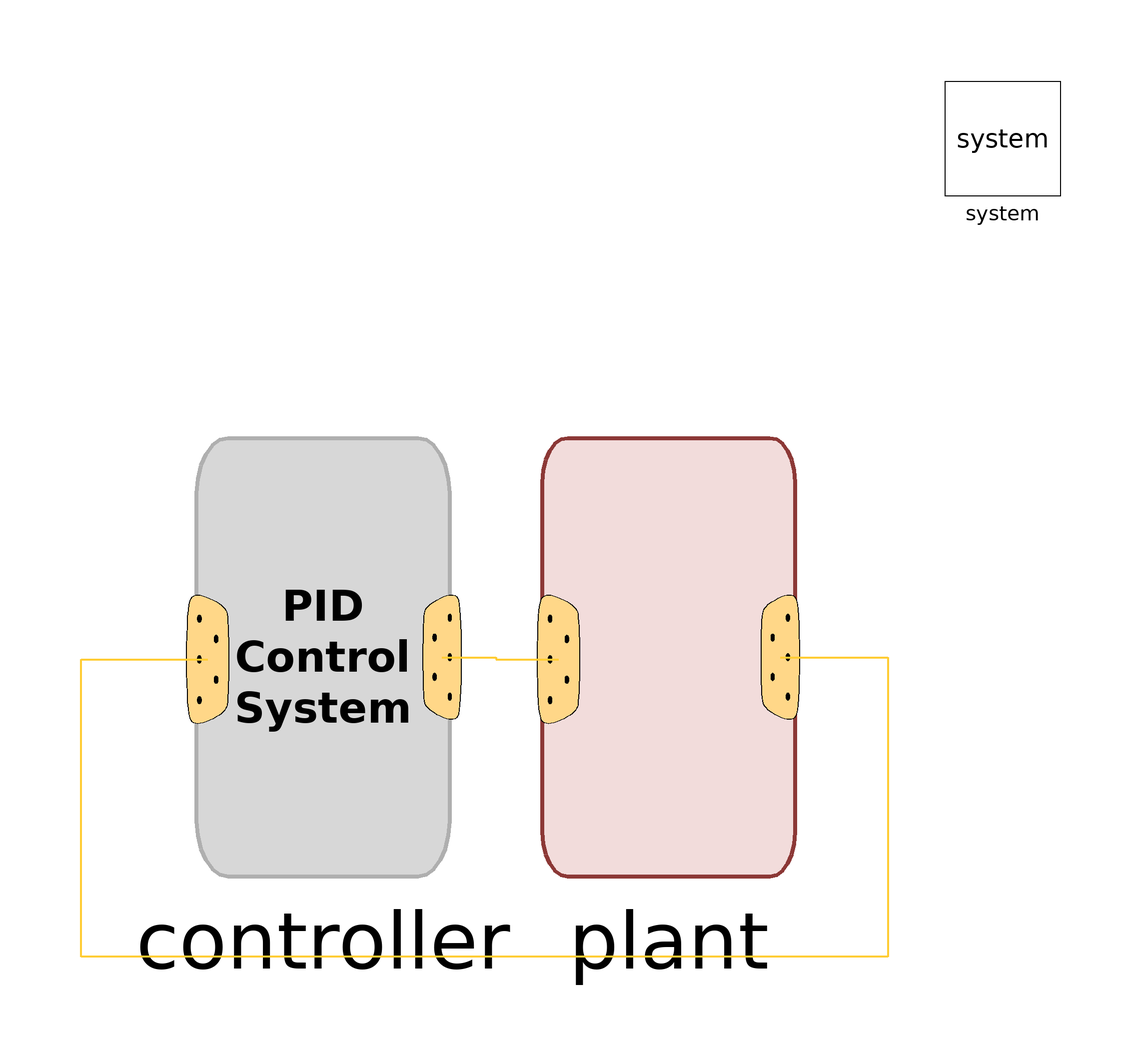

The component connection diagram of the Modelica model below, drawn from its own Placement and Line annotations.

partial model PlantControlBaseIV
  extends Modelica.Icons.Example;
  replaceable DHTF.Control.Controllers.FlowsController controller(useRealExpression = false, dtheta_FCVC01 = [0, -1; 1e6, -1], dtheta_FCVC02 = [0, -1; 1e6, -1], domega_P901 = [0, (f_P901 - 50)/50; 1e3, (f_P901 - 50)/50; 1e3, (f_P901 - 50 + f_P901_delta)/50; 1e6, (f_P901 - 50 + f_P901_delta)/50], dtheta_FCV901 = [0, 0; 1e6, 0], dTout_GB101 = [0, 0; 1e6, 0], domega_P101 = [0, (f_P101 - 50)/50; 1e3, (f_P101 - 50)/50; 1e3, (f_P101 - 50 + f_P101_delta)/50; 1e6, (f_P101 - 50 + f_P101_delta)/50], dtheta_FCV101 = [0, 0; 1e6, 0], dtheta_FCV701 = [0, (theta_FCV701 - 1)/1; 1e3, (theta_FCV701 - 1)/1; 1e3, (theta_FCV701 - 1 + theta_FCV701_delta)/1; 1e6, (theta_FCV701 - 1 + theta_FCV701_delta)/1], dtheta_FCV711 = [0, (theta_FCV711 - 1)/1; 1e3, (theta_FCV711 - 1)/1; 1e3, (theta_FCV711 - 1 + theta_FCV711_delta)/1; 1e6, (theta_FCV711 - 1 + theta_FCV711_delta)/1], dtheta_FCV721 = [0, (theta_FCV721 - 1)/1; 1e3, (theta_FCV721 - 1)/1; 1e3, (theta_FCV721 - 1 + theta_FCV721_delta)/1; 1e6, (theta_FCV721 - 1 + theta_FCV721_delta)/1], dtheta_FCV731 = [0, (theta_FCV731 - 1)/1; 1e3, (theta_FCV731 - 1)/1; 1e3, (theta_FCV731 - 1 + theta_FCV731_delta)/1; 1e6, (theta_FCV731 - 1 + theta_FCV731_delta)/1], dtheta_TCV701 = [0, (theta_TCV701 - 1)/1; 1e3, (theta_TCV701 - 1)/1; 1e3, (theta_TCV701 - 1 + theta_TCV701_delta)/1; 1e6, (theta_TCV701 - 1 + theta_TCV701_delta)/1], dtheta_TCV711 = [0, (theta_TCV711 - 1)/1; 1e3, (theta_TCV711 - 1)/1; 1e3, (theta_TCV711 - 1 + theta_TCV711_delta)/1; 1e6, (theta_TCV711 - 1 + theta_TCV711_delta)/1], dtheta_TCV721 = [0, (theta_TCV721 - 1)/1; 1e3, (theta_TCV721 - 1)/1; 1e3, (theta_TCV721 - 1 + theta_TCV721_delta)/1; 1e6, (theta_TCV721 - 1 + theta_TCV721_delta)/1], dtheta_TCV731 = [0, (theta_TCV731 - 1)/1; 1e3, (theta_TCV731 - 1)/1; 1e3, (theta_TCV731 - 1 + theta_TCV731_delta)/1; 1e6, (theta_TCV731 - 1 + theta_TCV731_delta)/1], dtheta_FCVR01 = [0, 0; 1e6, 0], dTout_RR01 = [0, (Tout_RR01 - 15)/(100 + 273.15); 1e6, (Tout_RR01 - 15)/(100 + 273.15)], domega_P401 = [0, (f_P401 - 50)/50; 1e4, (f_P401 - 50)/50; 1e4, (f_P401 - 50 + f_P401_delta)/50; 1e6, (f_P401 - 50 + f_P401_delta)/50], dtheta_FCV401 = [0, 0; 1e6, 0], domega_P501 = [0, (f_P501 - 50)/50; 1e3, (f_P501 - 50)/50; 1e3, (f_P501 - 50 + f_P501_delta)/50; 1e6, (f_P501 - 50 + f_P501_delta)/50]) annotation (
    Placement(transformation(origin = {5, 0}, extent = {{-55, -38}, {-11, 38}})));
  replaceable Export.Linearization.CentralisedSystemGBEBCHP_InitForward plant(TT701Offset(fixOffset = true, y_Offset_fixed = 100 + 273.15, y_norm = 100 + 273.15), TT711Offset(fixOffset = true, y_Offset_fixed = 100 + 273.15, y_norm = 100 + 273.15), TT721Offset(fixOffset = true, y_Offset_fixed = 100 + 273.15, y_norm = 100 + 273.15), TT731Offset(fixOffset = true, y_Offset_fixed = 100 + 273.15, y_norm = 100 + 273.15), EX701PtOffset(fixOffset = true, y_Offset_fixed = 100e3, y_norm = 100e3), EX711PtOffset(fixOffset = true, y_Offset_fixed = 100e3, y_norm = 100e3), EX721PtOffset(fixOffset = true, y_Offset_fixed = 100e3, y_norm = 100e3), EX731PtOffset(fixOffset = true, y_Offset_fixed = 100e3, y_norm = 100e3), FT101Offset(fixOffset = true, y_Offset_fixed = 4, y_norm = 4), FT401Offset(fixOffset = true, y_Offset_fixed = 1.5, y_norm = 1.5), FT501Offset(fixOffset = true, y_Offset_fixed = 1.5, y_norm = 1.5), thetaFCV701Offset(fixInput = false, fixOffset = true), thetaFCV711Offset(fixInput = false, fixOffset = true), thetaFCV721Offset(fixInput = false, fixOffset = true), thetaFCV731Offset(fixInput = false, fixOffset = true), thetaFCVC01Offset(fixInput = false, fixOffset = true), thetaFCVC02Offset(fixInput = false, fixOffset = true), thetaFCV901Offset(fixInput = false, fixOffset = true), thetaFCV101Offset(fixInput = false, fixOffset = true), thetaTCV701Offset(fixInput = false, fixOffset = true), thetaTCV711Offset(fixInput = false, fixOffset = true), thetaTCV721Offset(fixInput = false, fixOffset = true), thetaTCV731Offset(fixInput = false, fixOffset = true), omegaP901Offset(fixInput = false, fixOffset = true), omegaP101Offset(fixInput = false, fixOffset = true), omegaP401Offset(fixInput = false, fixOffset = true), omegaP501Offset(fixInput = false, fixOffset = true), ToutRR01Offset(fixInput = false, fixOffset = true), TTR02_nom = 373.15, thetaFCV401Offset(fixInput = false, fixOffset = true), S500(PL_S500_P501_PT501(h = 2.05*0)), S900(h_FCV901_PT902 = 2.5*0.1), PL_S500_rCD_hot(h = 3*0), PL_S400_rCD_hot(h = 1.2*0)) annotation (
    Placement(transformation(origin = {-1, 0}, extent = {{11, -38}, {55, 38}})));
  //     FT101Offset(
  //       fixOffset=true,
  //       y_Offset_fixed=4,
  //       y_norm=4),
  //thetaTCV701Offset(fixInput=false, fixOffset=true),
  //thetaTCV701Offset(fixInput=false, fixOffset=true),
  //
  parameter DistrictHeatingNetwork.Types.MassFlowRate FT501_nom = TestFacility.Data.PumpData.P501.qnommax_inm3h*980/3600;
  parameter Real f_P101 = 30;
  parameter Real f_P101_delta = 0;
  parameter Real f_P401 = 30;
  parameter Real f_P401_delta = 0;
  parameter Real f_P501 = 30;
  parameter Real f_P501_delta = 0;
  parameter Real f_P901 = 30;
  parameter Real f_P901_delta = 0;
  parameter Real Tout_RR01 = 30;
  parameter Real theta_FCV701 = 1;
  parameter Real theta_FCV701_delta = 0;
  parameter Real theta_FCV711 = 1;
  parameter Real theta_FCV711_delta = 0;
  parameter Real theta_FCV721 = 1;
  parameter Real theta_FCV721_delta = 0;
  parameter Real theta_FCV731 = 1;
  parameter Real theta_FCV731_delta = 0;
  parameter Real theta_TCV701 = 1;
  parameter Real theta_TCV701_delta = 0;
  parameter Real theta_TCV711 = 1;
  parameter Real theta_TCV711_delta = 0;
  parameter Real theta_TCV721 = 1;
  parameter Real theta_TCV721_delta = 0;
  parameter Real theta_TCV731 = 1;
  parameter Real theta_TCV731_delta = 0;
  inner System system annotation (Placement(transformation(extent={{80,80},{100,100}})));
equation
  connect(controller.controlSignalBus, plant.controlSignalBus) annotation (
    Line(points = {{-7.32, 0}, {2, 0}, {2, -0.38}, {12.86, -0.38}}, color = {255, 204, 51}, thickness = 0.5));
  connect(plant.processVariableBus, controller.processVariableBus) annotation (
    Line(points = {{51.36, 0}, {70, 0}, {70, -52}, {-70, -52}, {-70, -0.38}, {-48.02, -0.38}}, color = {255, 204, 51}, thickness = 0.5));
  annotation (
    Icon(coordinateSystem(preserveAspectRatio = false)),
    Diagram(coordinateSystem(preserveAspectRatio = false)),
    experiment(StopTime = 1500, Tolerance = 1e-06, __Dymola_Algorithm = "Dassl"));
end PlantControlBaseIV;